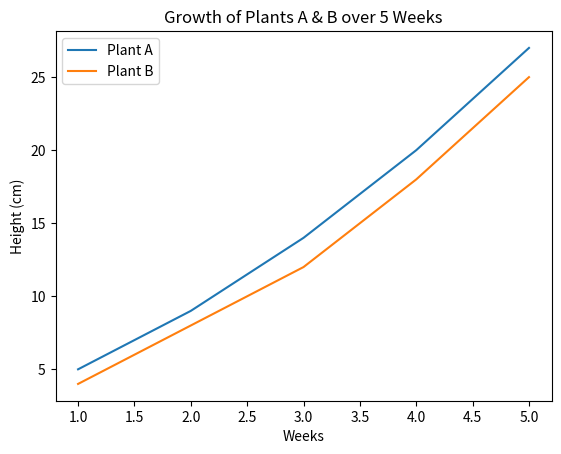

Write Python code to recreate this figure.
### PLOTTING MULTIPLE LINES IN ONE GRAPH ###


import matplotlib.pyplot as plt

weeks = [1,2,3,4,5]
plant_A = [5,9,14,20,27]
plant_B = [4,8,12,18,25]

# setting individual labels for lines #
plt.plot(weeks, plant_A, label="Plant A")
plt.plot(weeks, plant_B, label="Plant B")

plt.xlabel("Weeks")
plt.ylabel("Height (cm)")
plt.title("Growth of Plants A & B over 5 Weeks")

plt.legend()                                          # displays the individual labels in plot #

plt.show()
